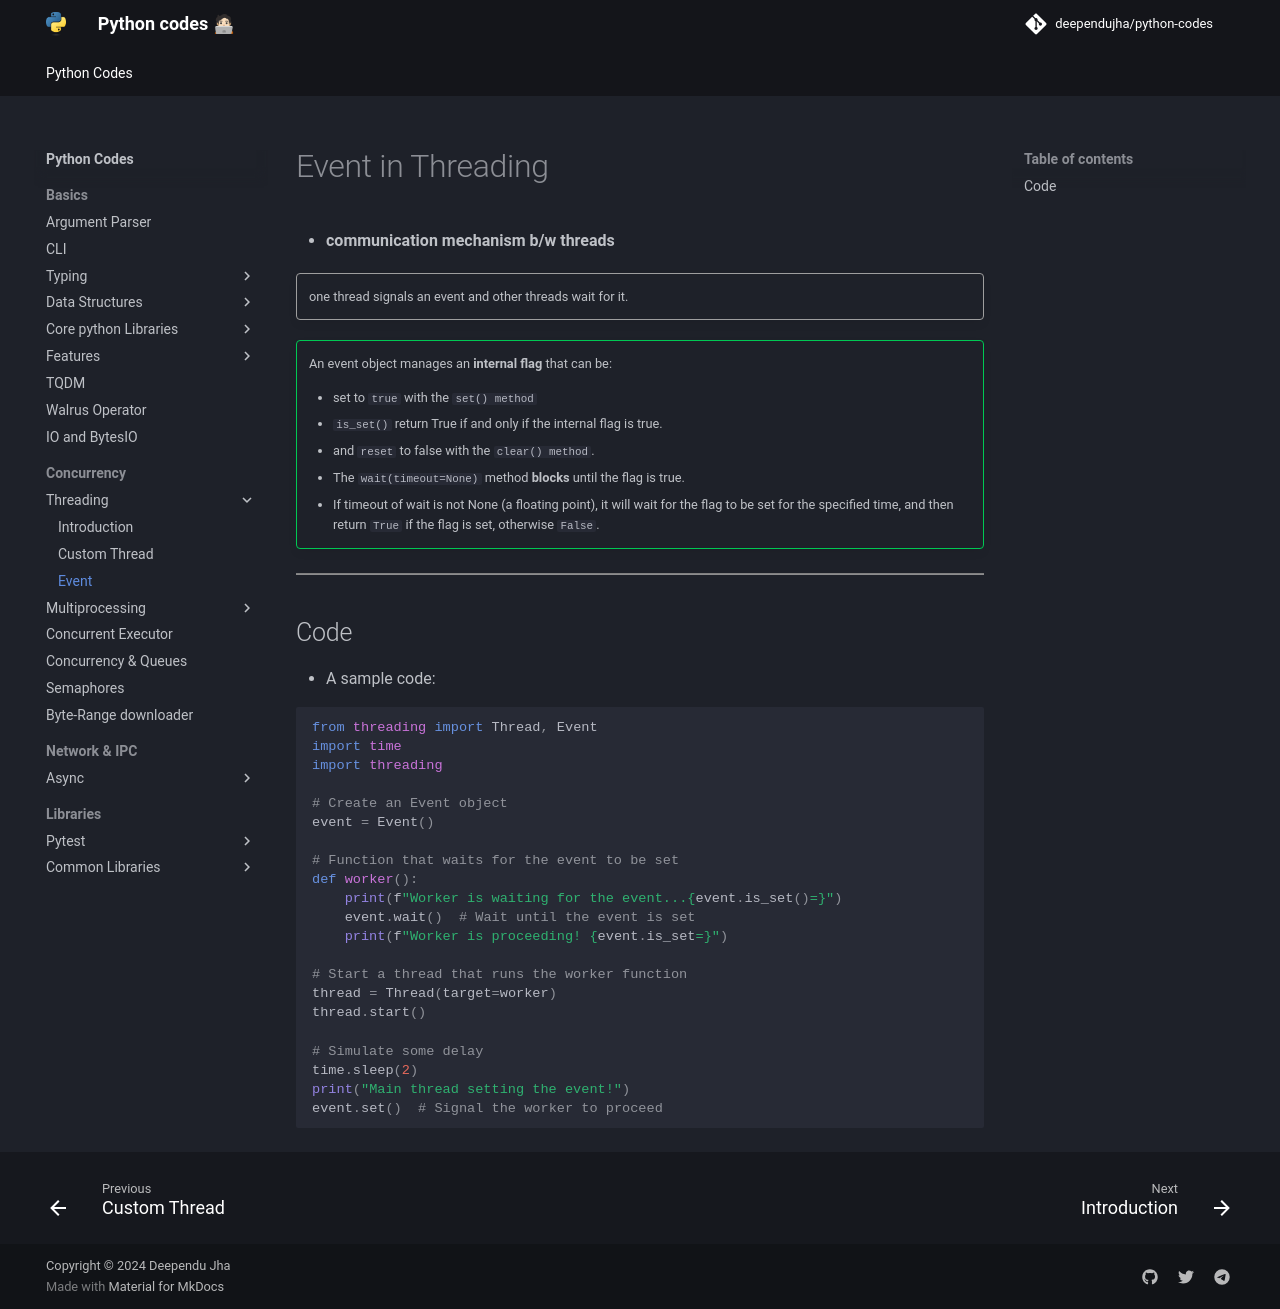

repository: deependujha/python-codes · page: 03-concurrency/01-threading/03-event/index.html · generator: mkdocs

# Event in Threading

- **communication mechanism b/w threads**

!!! quote ""
    one thread signals an event and other threads wait for it.

!!! success ""
    An event object manages an **internal flag** that can be:

    - set to `true` with the `set() method`
    - `is_set()` return True if and only if the internal flag is true.
    - and `reset` to false with the `clear() method`.
    - The `wait(timeout=None)` method **blocks** until the flag is true.
    - If timeout of wait is not None (a floating point), it will wait for the flag to be set for the specified time, and then return `True` if the flag is set, otherwise `False`.

---

## Code

- A sample code:

```python
from threading import Thread, Event
import time
import threading

# Create an Event object
event = Event()

# Function that waits for the event to be set
def worker():
    print(f"Worker is waiting for the event...{event.is_set()=}")
    event.wait()  # Wait until the event is set
    print(f"Worker is proceeding! {event.is_set=}")

# Start a thread that runs the worker function
thread = Thread(target=worker)
thread.start()

# Simulate some delay
time.sleep(2)
print("Main thread setting the event!")
event.set()  # Signal the worker to proceed
```
